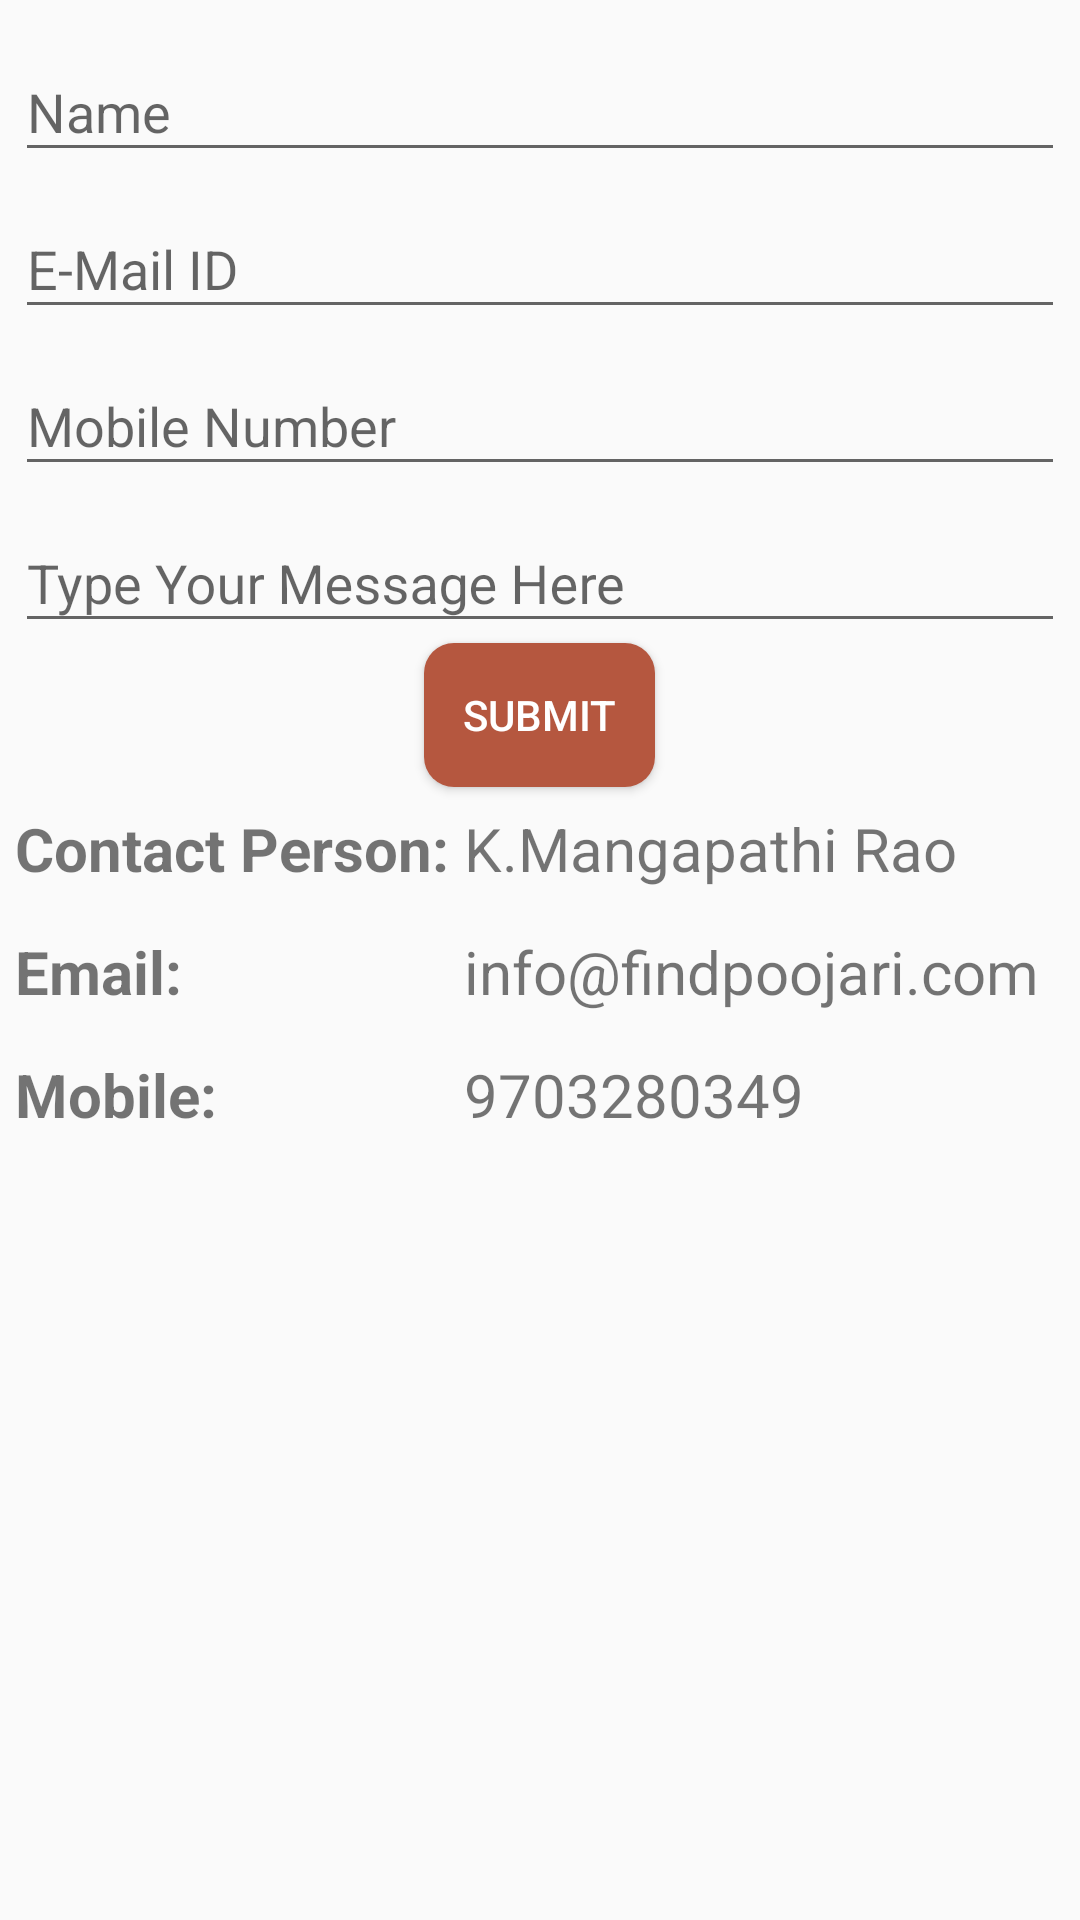

Write the Android layout XML for this screen, with the resource values it uses.
<!-- AndroidManifest.xml: application theme AppTheme -->
<!-- res/layout/activity_contact.xml -->
<?xml version="1.0" encoding="utf-8"?>
<RelativeLayout xmlns:android="http://schemas.android.com/apk/res/android"
    xmlns:tools="http://schemas.android.com/tools"
    android:id="@+id/activity_drawerphone"
    android:layout_width="match_parent"
    android:layout_height="match_parent"
    android:padding="5dp"
    tools:context="com.cviac.find_poojari.activity.ContactActivity">

    <ScrollView
        android:layout_width="match_parent"
        android:layout_height="wrap_content"
        android:layout_above="@+id/button1"
        android:layout_alignParentTop="true">

        <RelativeLayout
            android:layout_width="match_parent"
            android:layout_height="match_parent">

            <android.support.design.widget.TextInputLayout
                android:id="@+id/name"
                android:layout_width="match_parent"
                android:layout_height="wrap_content"
                android:layout_alignParentLeft="true"
                android:layout_alignParentTop="true">

                <EditText
                    android:id="@+id/namebox1"
                    android:layout_width="match_parent"
                    android:layout_height="wrap_content"
                    android:hint="Name"
                    android:inputType="text" />
            </android.support.design.widget.TextInputLayout>

            <android.support.design.widget.TextInputLayout
                android:id="@+id/phone"
                android:layout_width="match_parent"
                android:layout_height="wrap_content"
                android:layout_alignParentLeft="true"
                android:layout_below="@+id/name">

                <EditText
                    android:id="@+id/mailbox1"
                    android:layout_width="match_parent"
                    android:layout_height="wrap_content"
                    android:hint="E-Mail ID"
                    android:inputType="textEmailAddress" />
            </android.support.design.widget.TextInputLayout>

            <android.support.design.widget.TextInputLayout
                android:id="@+id/mail"
                android:layout_width="match_parent"
                android:layout_height="wrap_content"
                android:layout_alignParentLeft="true"
                android:layout_below="@+id/phone">

                <EditText
                    android:id="@+id/phonebox1"
                    android:layout_width="match_parent"
                    android:layout_height="wrap_content"
                    android:hint="Mobile Number"
                    android:inputType="number" />
            </android.support.design.widget.TextInputLayout>

            <android.support.design.widget.TextInputLayout
                android:id="@+id/message"
                android:layout_width="match_parent"
                android:layout_height="wrap_content"
                android:layout_alignParentLeft="true"
                android:layout_below="@+id/mail">

                <EditText
                    android:id="@+id/messagebox"
                    android:layout_width="match_parent"
                    android:layout_height="match_parent"
                    android:hint="Type Your Message Here" />

            </android.support.design.widget.TextInputLayout>

            <Button
                android:id="@+id/submit"
                android:layout_width="77dp"
                android:layout_height="wrap_content"
                android:layout_below="@+id/message"
                android:layout_centerHorizontal="true"
                android:background="@drawable/roundshapebtn"
                android:text="Submit"
                android:textColor="#FFFFFF" />

            <TextView
                android:id="@+id/textView6"
                android:layout_width="wrap_content"
                android:layout_height="wrap_content"
                android:layout_alignLeft="@+id/textView4"
                android:layout_alignStart="@+id/textView4"
                android:layout_below="@+id/textView4"
                android:layout_marginTop="14dp"
                android:text="Email:"
                android:textSize="20sp"
                android:textStyle="bold" />

            <TextView
                android:id="@+id/textView4"
                android:layout_width="wrap_content"
                android:layout_height="wrap_content"
                android:layout_alignParentLeft="true"
                android:layout_alignParentStart="true"
                android:layout_below="@+id/submit"
                android:layout_marginTop="7dp"
                android:text="Contact Person:"
                android:textSize="20sp"
                android:textStyle="bold" />

            <TextView
                android:id="@+id/textView8"
                android:layout_width="wrap_content"
                android:layout_height="wrap_content"
                android:layout_alignBaseline="@+id/textView9"
                android:layout_alignBottom="@+id/textView9"
                android:layout_alignLeft="@+id/textView7"
                android:layout_alignStart="@+id/textView7"
                android:paddingLeft="5dp"
                android:text="@string/callnumber"
                android:textSize="20sp" />

            <TextView
                android:id="@+id/textView9"
                android:layout_width="wrap_content"
                android:layout_height="wrap_content"
                android:layout_alignParentLeft="true"
                android:layout_alignParentStart="true"
                android:layout_below="@+id/textView6"
                android:layout_marginTop="14dp"
                android:text="Mobile:"
                android:textSize="20sp"
                android:textStyle="bold" />

            <TextView
                android:id="@+id/textView5"
                android:layout_width="wrap_content"
                android:layout_height="wrap_content"
                android:layout_below="@+id/submit"
                android:layout_marginTop="7dp"
                android:layout_toRightOf="@+id/textView4"
                android:paddingLeft="5dp"
                android:text="K.Mangapathi Rao"
                android:textSize="20sp" />

            <TextView
                android:id="@+id/textView7"
                android:layout_width="wrap_content"
                android:layout_height="wrap_content"
                android:layout_alignBaseline="@+id/textView6"
                android:layout_alignBottom="@+id/textView6"
                android:layout_alignLeft="@+id/textView5"
                android:layout_alignStart="@+id/textView5"
                android:paddingLeft="5dp"
                android:text="info@findpoojari.com"
                android:textSize="20sp" />
        </RelativeLayout>
    </ScrollView>

    <Button
        android:id="@+id/button1"
        android:layout_width="wrap_content"
        android:layout_height="wrap_content"
        android:layout_alignParentBottom="true"
        android:layout_centerHorizontal="true"
        android:background="@mipmap/xyz"
        android:gravity="bottom" />

</RelativeLayout>
<!-- resources referenced by this layout -->
<resources>
  <!-- drawable roundshapebtn (drawable) -->
  <?xml version="1.0" encoding="utf-8"?>
  <shape xmlns:android="http://schemas.android.com/apk/res/android">
      <solid android:color="#b5573f" />
      <corners
          android:bottomLeftRadius="10dp"
          android:bottomRightRadius="10dp"
          android:topLeftRadius="10dp"
          android:topRightRadius="10dp" />
  </shape>
  <string name="callnumber">9703280349</string>
  <style name="AppTheme" parent="Theme.AppCompat.Light.DarkActionBar">
          
          <item name="colorPrimary">@color/colorPrimary</item>
          <item name="colorPrimaryDark">@color/colorPrimaryDark</item>
          <item name="colorAccent">@color/colorAccent</item>
      </style>
  <color name="colorPrimary">#b5573f</color>
  <color name="colorPrimaryDark">#9f3030</color>
  <color name="colorAccent">#ff9340</color>
</resources>
